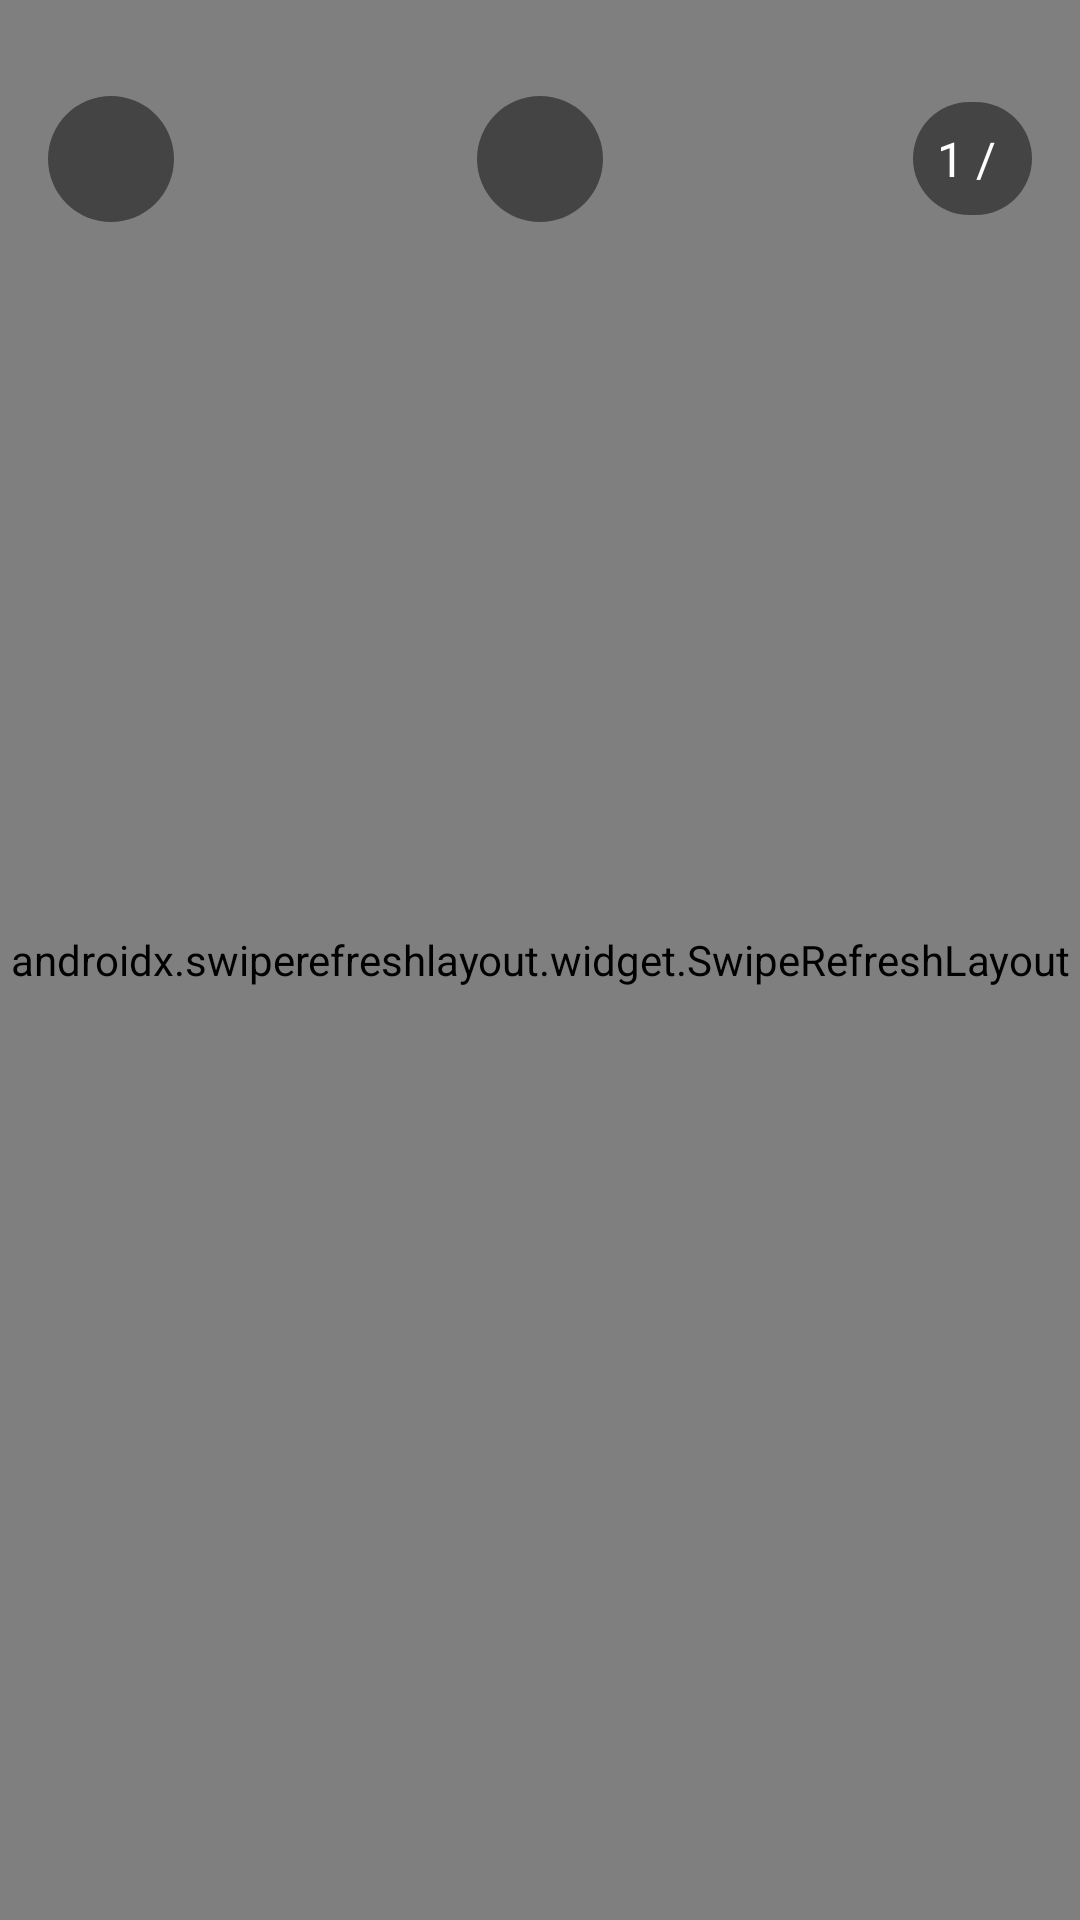

Write the Android layout XML for this screen, with the resource values it uses.
<!-- AndroidManifest.xml: application theme MaterialTheme -->
<!-- res/layout/activity_images.xml -->
<?xml version="1.0" encoding="utf-8"?>
<FrameLayout
    xmlns:android="http://schemas.android.com/apk/res/android"
    xmlns:tools="http://schemas.android.com/tools"
    android:layout_width="match_parent"
    android:layout_height="match_parent"
    android:orientation="vertical"
    tools:context=".activities.ImagesActivity">

    <androidx.swiperefreshlayout.widget.SwipeRefreshLayout
        android:id="@+id/refresh"
        android:layout_width="match_parent"
        android:layout_height="match_parent">


    </androidx.swiperefreshlayout.widget.SwipeRefreshLayout>

    <androidx.viewpager2.widget.ViewPager2
        android:id="@+id/viewPager"
        android:layout_width="match_parent"
        android:layout_height="match_parent" />

    <FrameLayout
        android:layout_width="match_parent"
        android:layout_height="wrap_content"
        android:paddingTop="16dp">

        <LinearLayout
            android:layout_width="wrap_content"
            android:layout_height="wrap_content"
            android:layout_gravity="end|center_vertical"
            android:layout_margin="16dp"
            android:orientation="horizontal"
            android:background="@drawable/chapter_counter">

            <TextView
                android:id="@+id/currentPage"
                android:layout_width="wrap_content"
                android:layout_height="wrap_content"
                android:textSize="16sp"
                android:textColor="@color/colorWhite"
                android:text="1 / " />

            <TextView
                android:id="@+id/totalPages"
                android:layout_width="wrap_content"
                android:layout_height="wrap_content"
                android:textSize="16sp"
                android:textColor="@color/colorWhite" />

        </LinearLayout>


        <ImageButton
            android:id="@+id/back"
            android:layout_width="wrap_content"
            android:layout_height="wrap_content"
            android:layout_gravity="start|top"
            android:layout_margin="16dp"
            android:src="@drawable/ic_arrow_back_white_24dp"
            android:background="@drawable/primary_button_circle" />

        <ImageButton
            android:id="@+id/settings"
            android:layout_width="wrap_content"
            android:layout_height="wrap_content"
            android:layout_gravity="center_horizontal"
            android:layout_margin="16dp"
            android:src="@drawable/ic_settings_white_24dp"
            android:background="@drawable/primary_button_circle" />

    </FrameLayout>

</FrameLayout>
<!-- resources referenced by this layout -->
<resources>
  <color name="colorWhite">#FFFFFF</color>
  <!-- drawable chapter_counter (drawable) -->
  <?xml version="1.0" encoding="utf-8"?>
  <shape xmlns:android="http://schemas.android.com/apk/res/android" android:shape="rectangle">
  
      <solid
          android:color="#77000000"/>
  
      <corners
          android:radius="24dp" />
  
      <padding
          android:top="8dp"
          android:right="8dp"
          android:left="8dp"
          android:bottom="8dp" />
  
  </shape>
  <!-- drawable primary_button_circle (drawable) -->
  <?xml version="1.0" encoding="utf-8"?>
  <selector xmlns:android="http://schemas.android.com/apk/res/android">
  
      <item
          android:state_enabled="true"
          android:state_pressed="false"
          android:drawable="@drawable/primary_button_circle_enabled" />
      <item
          android:state_pressed="true"
          android:state_enabled="true"
          android:drawable="@drawable/primary_button_circle_pressed" />
  
  </selector>
  <style name="MaterialTheme" parent="MaterialTheme.Base" />
  <!-- drawable primary_button_circle_enabled (drawable) -->
  <?xml version="1.0" encoding="utf-8"?>
  <shape android:shape="rectangle" xmlns:android="http://schemas.android.com/apk/res/android">
  
      <solid
          android:color="@color/colorGrayOverlay" />
  
      <size
          android:width="42dp"
          android:height="42dp" />
  
      <corners
          android:radius="21dp" />
  
  </shape>
  <!-- drawable primary_button_circle_pressed (drawable) -->
  <?xml version="1.0" encoding="utf-8"?>
  <shape android:shape="rectangle" xmlns:android="http://schemas.android.com/apk/res/android">
  
      <solid
          android:color="@color/colorPrimaryDark" />
  
      <size
          android:width="42dp"
          android:height="42dp" />
  
      <corners
          android:radius="21dp" />
  
  </shape>
  <style name="MaterialTheme.Base" parent="Theme.AppCompat.Light.NoActionBar">
          <item name="windowNoTitle">true</item>
          <item name="windowActionBar">false</item>
          <item name="colorPrimary">@color/colorPrimary</item>
          <item name="colorPrimaryDark">@color/colorPrimaryDark</item>
      </style>
  <color name="colorGrayOverlay">#77000000</color>
  <color name="colorPrimaryDark">#333333</color>
  <color name="colorPrimary">#008577</color>
</resources>
